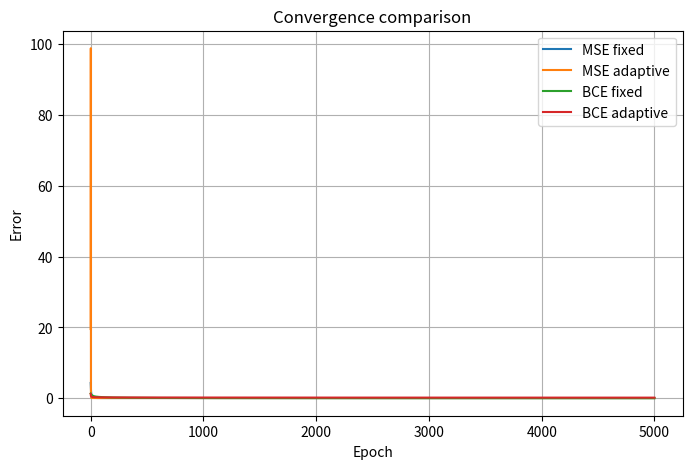
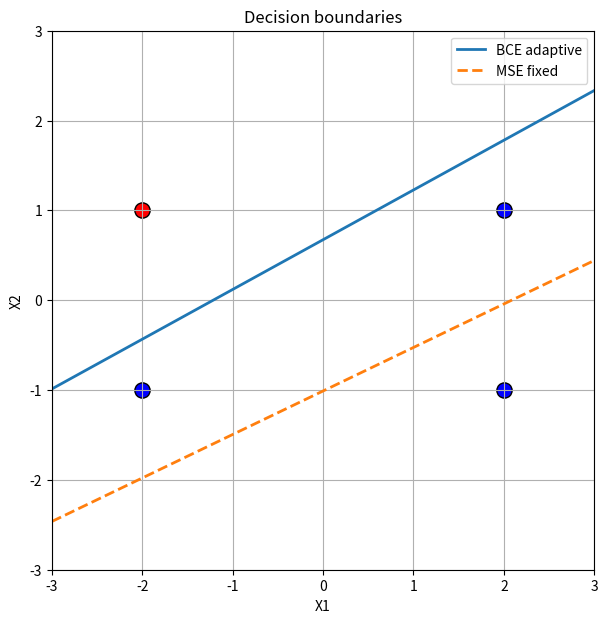

Generate these figures, in order, with matplotlib: (Note: this script raises an exception after producing the figures.)
import numpy as np
import matplotlib.pyplot as plt

# обучающая выборка
X = np.array([
    [2, 1],
    [-2, 1],
    [2, -1],
    [-2, -1]
], dtype=float)

y = np.array([0, 1, 0, 0], dtype=float)

epochs = 5000
alpha = 0.01
eps = 0.01


# сигмоида
def sigmoid(z):
    return 1/(1+np.exp(-z))


# BCE
def bce(pred, y):
    e = 1e-9
    return -(y*np.log(pred+e)+(1-y)*np.log(1-pred+e))


# =========================
# MSE фиксированный шаг
# =========================
def mse_fixed(X,y):

    w=np.random.randn(2)
    b=np.random.randn()

    errors=[]

    for epoch in range(epochs):

        total=0

        for xi,yi in zip(X,y):

            z=np.dot(w,xi)+b
            pred=z

            err=yi-pred
            total+=err**2

            w+=alpha*err*xi
            b+=alpha*err

        errors.append(total/len(X))

        if errors[-1] <= eps:
            break

    return w,b,errors


# =========================
# MSE адаптивный шаг
# =========================
def mse_adaptive(X,y):

    w=np.random.randn(2)
    b=np.random.randn()

    errors=[]
    t=1

    for epoch in range(epochs):

        total=0

        for xi,yi in zip(X,y):

            lr=1/t
            t+=1

            z=np.dot(w,xi)+b
            pred=z

            err=yi-pred
            total+=err**2

            w+=lr*err*xi
            b+=lr*err

        errors.append(total/len(X))

        if errors[-1]<=eps:
            break

    return w,b,errors


# =========================
# BCE фиксированный шаг
# =========================
def bce_fixed(X,y):

    w=np.random.randn(2)
    b=np.random.randn()

    errors=[]

    for epoch in range(epochs):

        total=0

        for xi,yi in zip(X,y):

            z=np.dot(w,xi)+b
            pred=sigmoid(z)

            total+=bce(pred,yi)

            grad=(pred-yi)

            w-=alpha*grad*xi
            b-=alpha*grad

        errors.append(total/len(X))

        if errors[-1]<=eps:
            break

    return w,b,errors


# =========================
# BCE адаптивный шаг
# =========================
def bce_adaptive(X,y):

    w=np.random.randn(2)
    b=np.random.randn()

    errors=[]
    t=1

    for epoch in range(epochs):

        total=0

        for xi,yi in zip(X,y):

            lr=1/t
            t+=1

            z=np.dot(w,xi)+b
            pred=sigmoid(z)

            total+=bce(pred,yi)

            grad=(pred-yi)

            w-=lr*grad*xi
            b-=lr*grad

        errors.append(total/len(X))

        if errors[-1]<=eps:
            break

    return w,b,errors


# обучение моделей
w1,b1,e1=mse_fixed(X,y)
w2,b2,e2=mse_adaptive(X,y)
w3,b3,e3=bce_fixed(X,y)
w4,b4,e4=bce_adaptive(X,y)


# =========================
# график ошибок
# =========================
plt.figure(figsize=(8,5))

plt.plot(e1,label="MSE fixed")
plt.plot(e2,label="MSE adaptive")
plt.plot(e3,label="BCE fixed")
plt.plot(e4,label="BCE adaptive")

plt.xlabel("Epoch")
plt.ylabel("Error")
plt.title("Convergence comparison")

plt.legend()
plt.grid()

plt.show()


# =========================
# визуализация точек
# =========================
plt.figure(figsize=(7,7))

for i in range(len(X)):

    color="red" if y[i]==1 else "blue"
    plt.scatter(X[i,0],X[i,1],color=color,s=120,edgecolors="black")


x=np.linspace(-3,3,300)

# линия BCE adaptive
if w4[1]!=0:
    yline=-(w4[0]*x+b4)/w4[1]
    plt.plot(x,yline,label="BCE adaptive",linewidth=2)

# линия MSE fixed
if w1[1]!=0:
    yline2=-(w1[0]*x+b1)/w1[1]
    plt.plot(x,yline2,"--",label="MSE fixed",linewidth=2)

plt.xlim(-3,3)
plt.ylim(-3,3)

plt.grid()
plt.legend()

plt.title("Decision boundaries")
plt.xlabel("X1")
plt.ylabel("X2")

plt.show()


# =========================
# режим функционирования
# =========================
def predict(x1,x2):

    z=w4[0]*x1+w4[1]*x2+b4
    p=sigmoid(z)

    cls=1 if p>=0.5 else 0

    print("Probability:",round(p,4))
    print("Class:",cls)

    plt.figure(figsize=(7,7))

    for i in range(len(X)):
        color="red" if y[i]==1 else "blue"
        plt.scatter(X[i,0],X[i,1],color=color,s=120,edgecolors="black")

    if w4[1]!=0:
        yline=-(w4[0]*x+b4)/w4[1]
        plt.plot(x,yline)

    plt.scatter(x1,x2,color="magenta",s=200,marker="X")

    plt.xlim(-3,3)
    plt.ylim(-3,3)

    plt.grid()
    plt.show()


while True:

    v1=input("X1 (exit): ")

    if v1.lower()=="exit":
        break

    v2=input("X2: ")

    try:
        predict(float(v1),float(v2))
    except:
        print("Input error")
